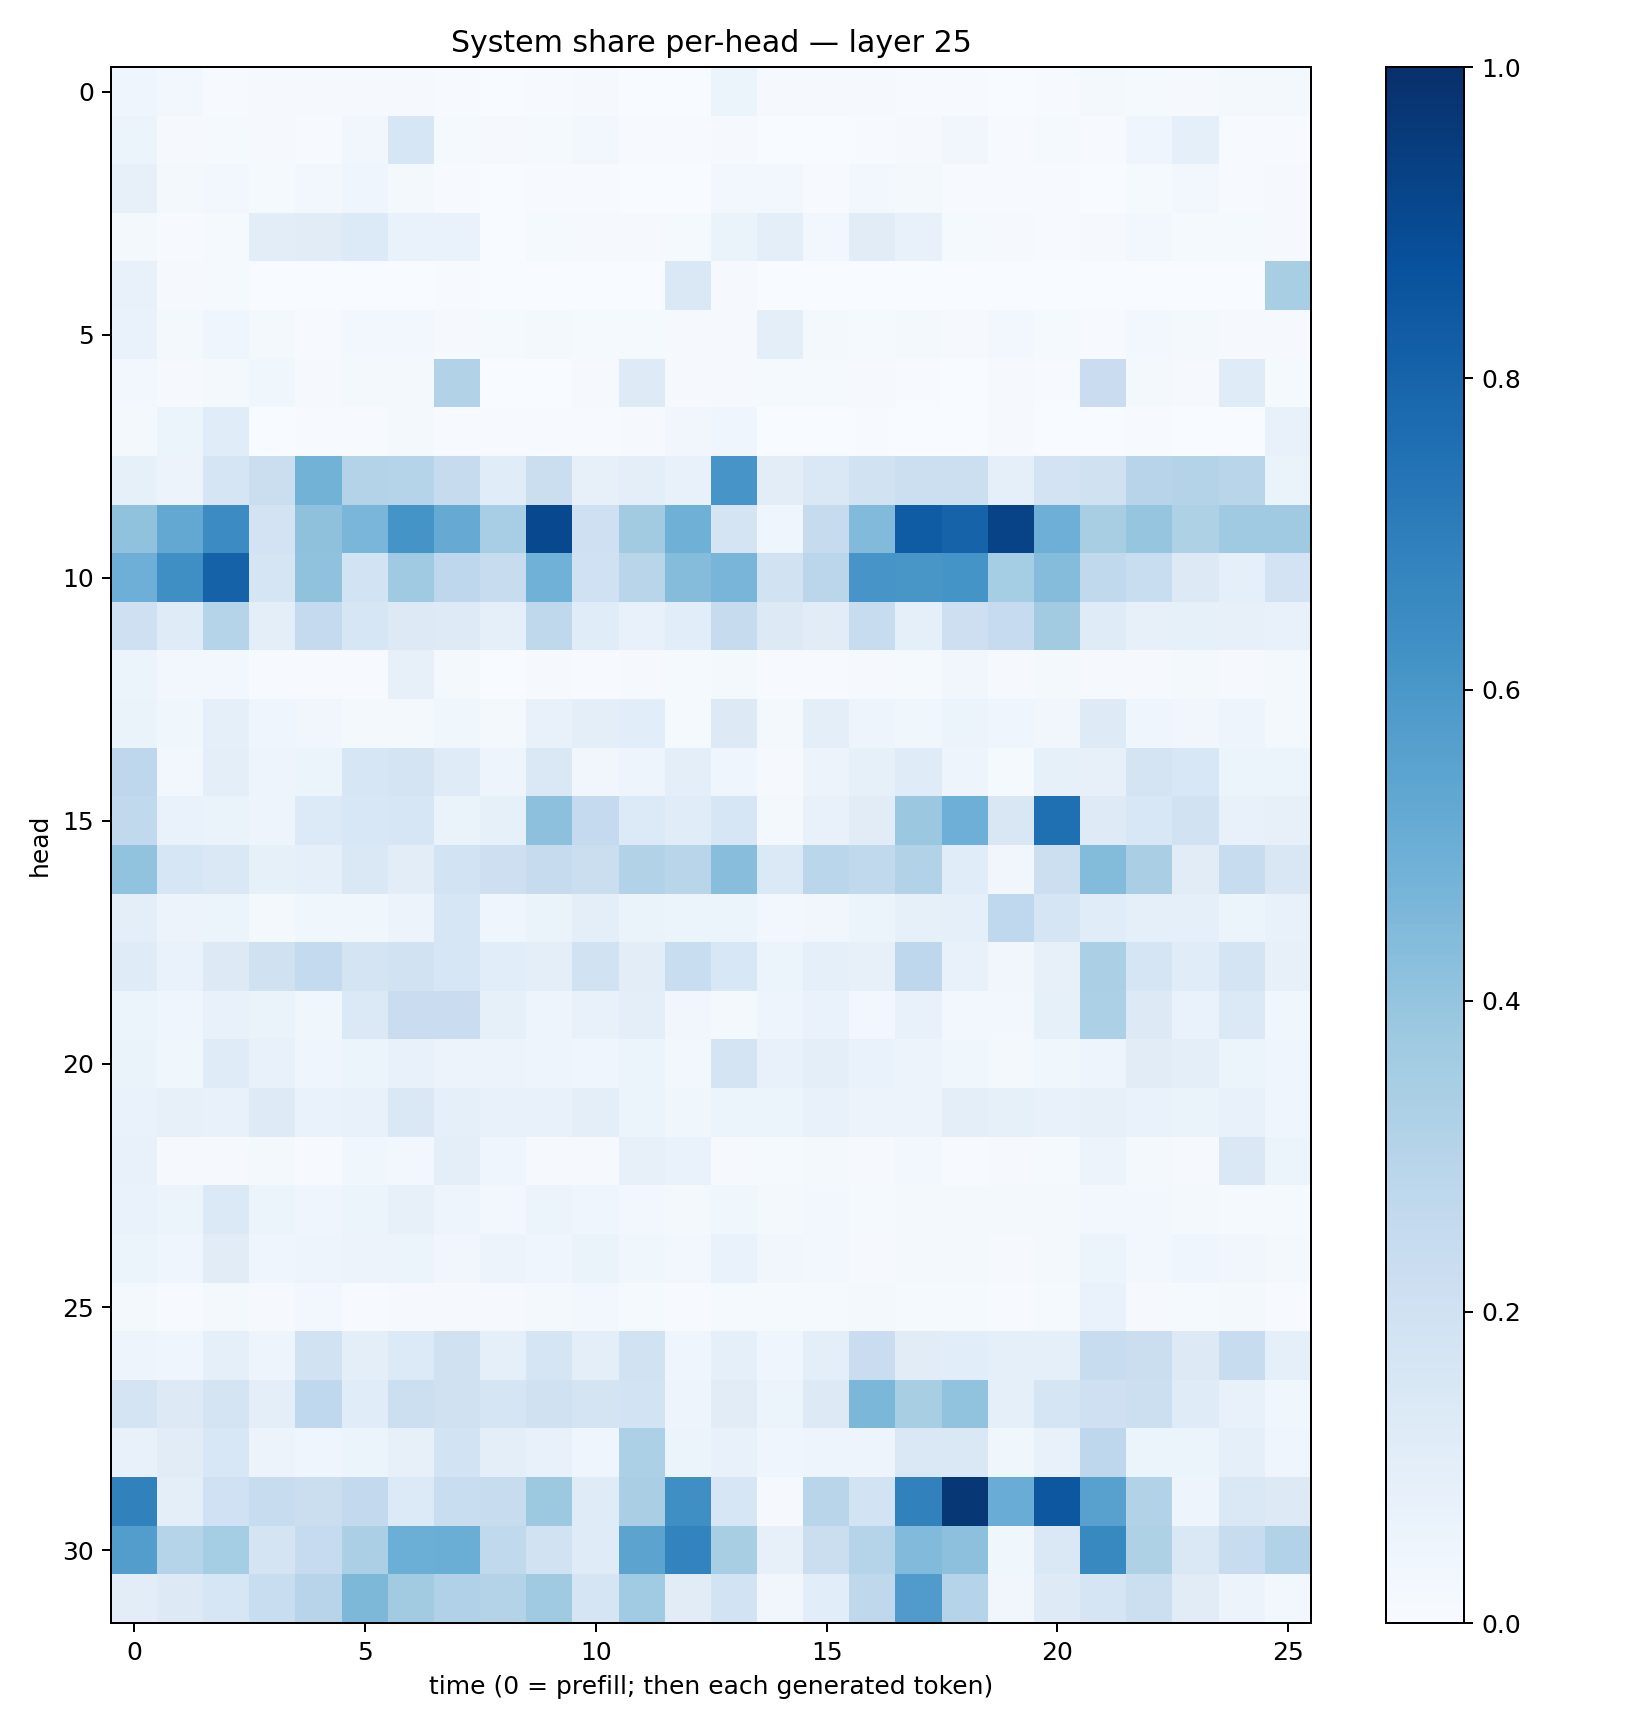

Data behind this chart, as committed beside it:
0.03915429, 0.030528912, 0.006616267, 0.009586474, 0.007864324, 0.010444016, 0.008047778, 0.005528988, 0.0024429972, 0.0053738276, 0.010412429, 0.003438919, 0.0031788137, 0.052689187, 0.009367122, 0.0091628935, 0.0087095685, 0.0061315447, 0.0054373187, 0.0031823714, 0.006998364, 0.022673596, 0.01464273, 0.009222225
0.0592, 0.007873, 0.01448, 0.007992, 0.006549, 0.03214, 0.1638, 0.01365, 0.01115, 0.01285, 0.02441, 0.004068, 0.007207, 0.008561, 0.003184, 0.002282, 0.00588, 0.01051, 0.03489, 0.006835, 0.0119, 0.007134, 0.04321, 0.08759
0.07996, 0.0177, 0.02888, 0.01413, 0.02737, 0.04484, 0.016, 0.004439, 0.002494, 0.005423, 0.004347, 0.002663, 0.002541, 0.02931, 0.02729, 0.004056, 0.02568, 0.01839, 0.006634, 0.005019, 0.005077, 0.003461, 0.01288, 0.0294
0.01803, 0.006772, 0.01461, 0.1053, 0.1098, 0.1357, 0.0665, 0.06699, 0.003721, 0.01367, 0.007889, 0.008213, 0.01244, 0.06516, 0.09904, 0.02931, 0.1123, 0.07515, 0.01224, 0.01158, 0.00709, 0.01085, 0.02557, 0.01264
0.0772, 0.00953, 0.0122, 0.00271, 0.002996, 0.001565, 0.00292, 0.005902, 0.0005703, 0.001336, 0.003071, 0.002792, 0.1406, 0.007849, 0.0008559, 0.0006782, 0.001149, 0.0008021, 0.0008778, 0.001353, 0.000667, 0.0007574, 0.0006082, 0.000738
0.06669, 0.02181, 0.04433, 0.02084, 0.007552, 0.02719, 0.02716, 0.007838, 0.01418, 0.01799, 0.0118, 0.01219, 0.01123, 0.01058, 0.09915, 0.01785, 0.01318, 0.0189, 0.01093, 0.02533, 0.0119, 0.00584, 0.0251, 0.02086
0.03107, 0.008373, 0.01781, 0.0355, 0.009192, 0.0201, 0.01801, 0.312, 0.001661, 0.001365, 0.0107, 0.1233, 0.008189, 0.009047, 0.01557, 0.0142, 0.008784, 0.006156, 0.00191, 0.008568, 0.006682, 0.2299, 0.01775, 0.008099
0.01769, 0.05405, 0.1168, 0.003473, 0.005018, 0.00493, 0.01934, 0.007286, 0.006613, 0.007469, 0.004678, 0.008275, 0.03226, 0.04389, 0.003505, 0.002561, 0.004336, 0.002277, 0.001589, 0.009113, 0.001507, 0.001367, 0.004449, 0.00389
0.08308, 0.05846, 0.168, 0.2205, 0.4801, 0.3058, 0.2991, 0.2445, 0.1139, 0.2215, 0.08084, 0.0989, 0.07539, 0.6066, 0.1048, 0.1471, 0.1922, 0.2187, 0.2174, 0.09052, 0.1801, 0.1976, 0.2935, 0.3049
0.4079, 0.5241, 0.6461, 0.1807, 0.4108, 0.4648, 0.6144, 0.5139, 0.3448, 0.9031, 0.2104, 0.3604, 0.49, 0.1737, 0.04322, 0.2444, 0.4427, 0.83, 0.8023, 0.9244, 0.4922, 0.3429, 0.3982, 0.3242
0.4946, 0.6348, 0.8059, 0.1708, 0.4097, 0.1871, 0.3708, 0.2747, 0.2384, 0.4858, 0.2029, 0.2917, 0.4356, 0.4658, 0.1895, 0.2822, 0.6091, 0.6016, 0.6133, 0.3522, 0.4356, 0.2655, 0.2339, 0.1321
0.2102, 0.118, 0.2994, 0.09481, 0.2518, 0.1606, 0.1297, 0.1218, 0.09029, 0.2705, 0.1133, 0.07493, 0.1091, 0.2436, 0.1326, 0.113, 0.2383, 0.0936, 0.211, 0.2463, 0.3616, 0.1176, 0.08107, 0.08476
0.06168, 0.02585, 0.0277, 0.004606, 0.007192, 0.007325, 0.08065, 0.01921, 0.003195, 0.009042, 0.006184, 0.00961, 0.01453, 0.01654, 0.006534, 0.004685, 0.008311, 0.01552, 0.03149, 0.009745, 0.0194, 0.01117, 0.01073, 0.01897
0.0655, 0.03552, 0.08837, 0.03943, 0.03389, 0.01632, 0.01618, 0.03836, 0.0219, 0.07341, 0.09712, 0.1069, 0.01427, 0.1254, 0.0184, 0.09784, 0.04986, 0.03629, 0.05362, 0.04641, 0.03438, 0.1231, 0.04613, 0.03272
0.2736, 0.03001, 0.09739, 0.04835, 0.05931, 0.159, 0.1737, 0.1188, 0.05019, 0.1473, 0.0343, 0.04716, 0.09623, 0.04058, 0.01159, 0.05649, 0.08495, 0.1207, 0.04694, 0.01529, 0.08251, 0.08055, 0.178, 0.1525
0.2648, 0.06685, 0.06348, 0.04812, 0.1357, 0.1531, 0.1636, 0.06524, 0.08333, 0.4141, 0.2521, 0.1333, 0.1139, 0.1568, 0.01929, 0.07341, 0.1118, 0.3801, 0.4926, 0.1495, 0.7558, 0.1248, 0.1551, 0.1937
0.4032, 0.1617, 0.1439, 0.08211, 0.09209, 0.1468, 0.103, 0.184, 0.2132, 0.2429, 0.2207, 0.3113, 0.29, 0.4275, 0.1401, 0.2878, 0.2651, 0.3101, 0.1154, 0.03289, 0.2164, 0.4412, 0.3386, 0.1116
0.0983, 0.05786, 0.06006, 0.01602, 0.03815, 0.0364, 0.05706, 0.1595, 0.04099, 0.06599, 0.09818, 0.06307, 0.06087, 0.05383, 0.02729, 0.03432, 0.05228, 0.08364, 0.08839, 0.2672, 0.1698, 0.1159, 0.09294, 0.09025
0.1177, 0.06867, 0.1261, 0.1978, 0.257, 0.1752, 0.1952, 0.1632, 0.1082, 0.09884, 0.1899, 0.1027, 0.2323, 0.1551, 0.05356, 0.09168, 0.08154, 0.2749, 0.07717, 0.03491, 0.07883, 0.3326, 0.1697, 0.114
0.05899, 0.04559, 0.0709, 0.06617, 0.03619, 0.1377, 0.2284, 0.2287, 0.08313, 0.04871, 0.07599, 0.09935, 0.03196, 0.02297, 0.04839, 0.06882, 0.02541, 0.07341, 0.02688, 0.0288, 0.08284, 0.3316, 0.1284, 0.06766
0.06371, 0.03678, 0.1197, 0.07068, 0.04125, 0.05183, 0.07158, 0.05662, 0.05658, 0.05033, 0.04685, 0.05297, 0.02766, 0.1784, 0.07732, 0.09766, 0.06836, 0.05849, 0.03892, 0.01998, 0.03786, 0.04915, 0.1118, 0.09666
0.06781, 0.08091, 0.07187, 0.1231, 0.06844, 0.0775, 0.1431, 0.08788, 0.07052, 0.07614, 0.09515, 0.05237, 0.03869, 0.05928, 0.05891, 0.0729, 0.05594, 0.05837, 0.0951, 0.08375, 0.07734, 0.07934, 0.06789, 0.06309
0.07258, 0.009522, 0.008726, 0.01989, 0.005697, 0.03837, 0.02922, 0.09722, 0.03922, 0.01128, 0.0103, 0.07871, 0.07026, 0.01059, 0.01475, 0.01777, 0.009081, 0.02468, 0.004215, 0.01023, 0.01173, 0.05488, 0.016, 0.008725
0.06855, 0.0601, 0.1402, 0.05397, 0.04133, 0.05351, 0.07823, 0.04734, 0.02996, 0.0611, 0.04429, 0.02696, 0.01644, 0.03569, 0.01959, 0.02499, 0.01401, 0.02242, 0.022, 0.01638, 0.01721, 0.02879, 0.0263, 0.01608
0.06156, 0.04559, 0.113, 0.04596, 0.04725, 0.05796, 0.0588, 0.03251, 0.05674, 0.04414, 0.066, 0.03618, 0.02383, 0.07005, 0.03471, 0.0244, 0.01108, 0.02181, 0.01728, 0.008306, 0.01602, 0.0534, 0.03063, 0.04611
0.02313, 0.006401, 0.0191, 0.009271, 0.02583, 0.006789, 0.01007, 0.0113, 0.008649, 0.01822, 0.02494, 0.01436, 0.006242, 0.01322, 0.01187, 0.01294, 0.01882, 0.01297, 0.01535, 0.004217, 0.01258, 0.07006, 0.01032, 0.01229
0.05039, 0.04302, 0.09216, 0.04927, 0.1923, 0.09458, 0.1357, 0.1978, 0.0914, 0.1649, 0.0995, 0.1921, 0.04149, 0.08752, 0.04601, 0.09613, 0.2276, 0.1124, 0.1062, 0.08609, 0.09146, 0.2351, 0.2223, 0.1292
0.1729, 0.129, 0.1722, 0.1014, 0.2674, 0.1164, 0.2174, 0.1954, 0.1666, 0.1973, 0.1725, 0.1843, 0.05005, 0.1115, 0.06063, 0.1312, 0.4573, 0.342, 0.4037, 0.09293, 0.1668, 0.207, 0.2166, 0.1199
0.07523, 0.1129, 0.1531, 0.05534, 0.04331, 0.05153, 0.08196, 0.1869, 0.0959, 0.07411, 0.04194, 0.3312, 0.0621, 0.07206, 0.04476, 0.04946, 0.0471, 0.1448, 0.1426, 0.03589, 0.07681, 0.2753, 0.05132, 0.0537
0.6838, 0.09615, 0.2021, 0.2396, 0.2249, 0.2602, 0.1334, 0.2322, 0.2408, 0.3757, 0.119, 0.3366, 0.6335, 0.1615, 0.01049, 0.2899, 0.1863, 0.6839, 0.9692, 0.5062, 0.8513, 0.5579, 0.3156, 0.04839
0.5712, 0.2985, 0.3543, 0.1733, 0.2492, 0.3353, 0.4993, 0.5029, 0.2648, 0.1913, 0.1198, 0.5437, 0.6773, 0.3429, 0.08046, 0.2254, 0.304, 0.4436, 0.417, 0.03731, 0.1435, 0.6592, 0.3227, 0.1456
0.1027, 0.1326, 0.1597, 0.2335, 0.2934, 0.4553, 0.3594, 0.3181, 0.3048, 0.3704, 0.171, 0.367, 0.1117, 0.1867, 0.03175, 0.1079, 0.2706, 0.5785, 0.2971, 0.03506, 0.1245, 0.1649, 0.216, 0.1114
